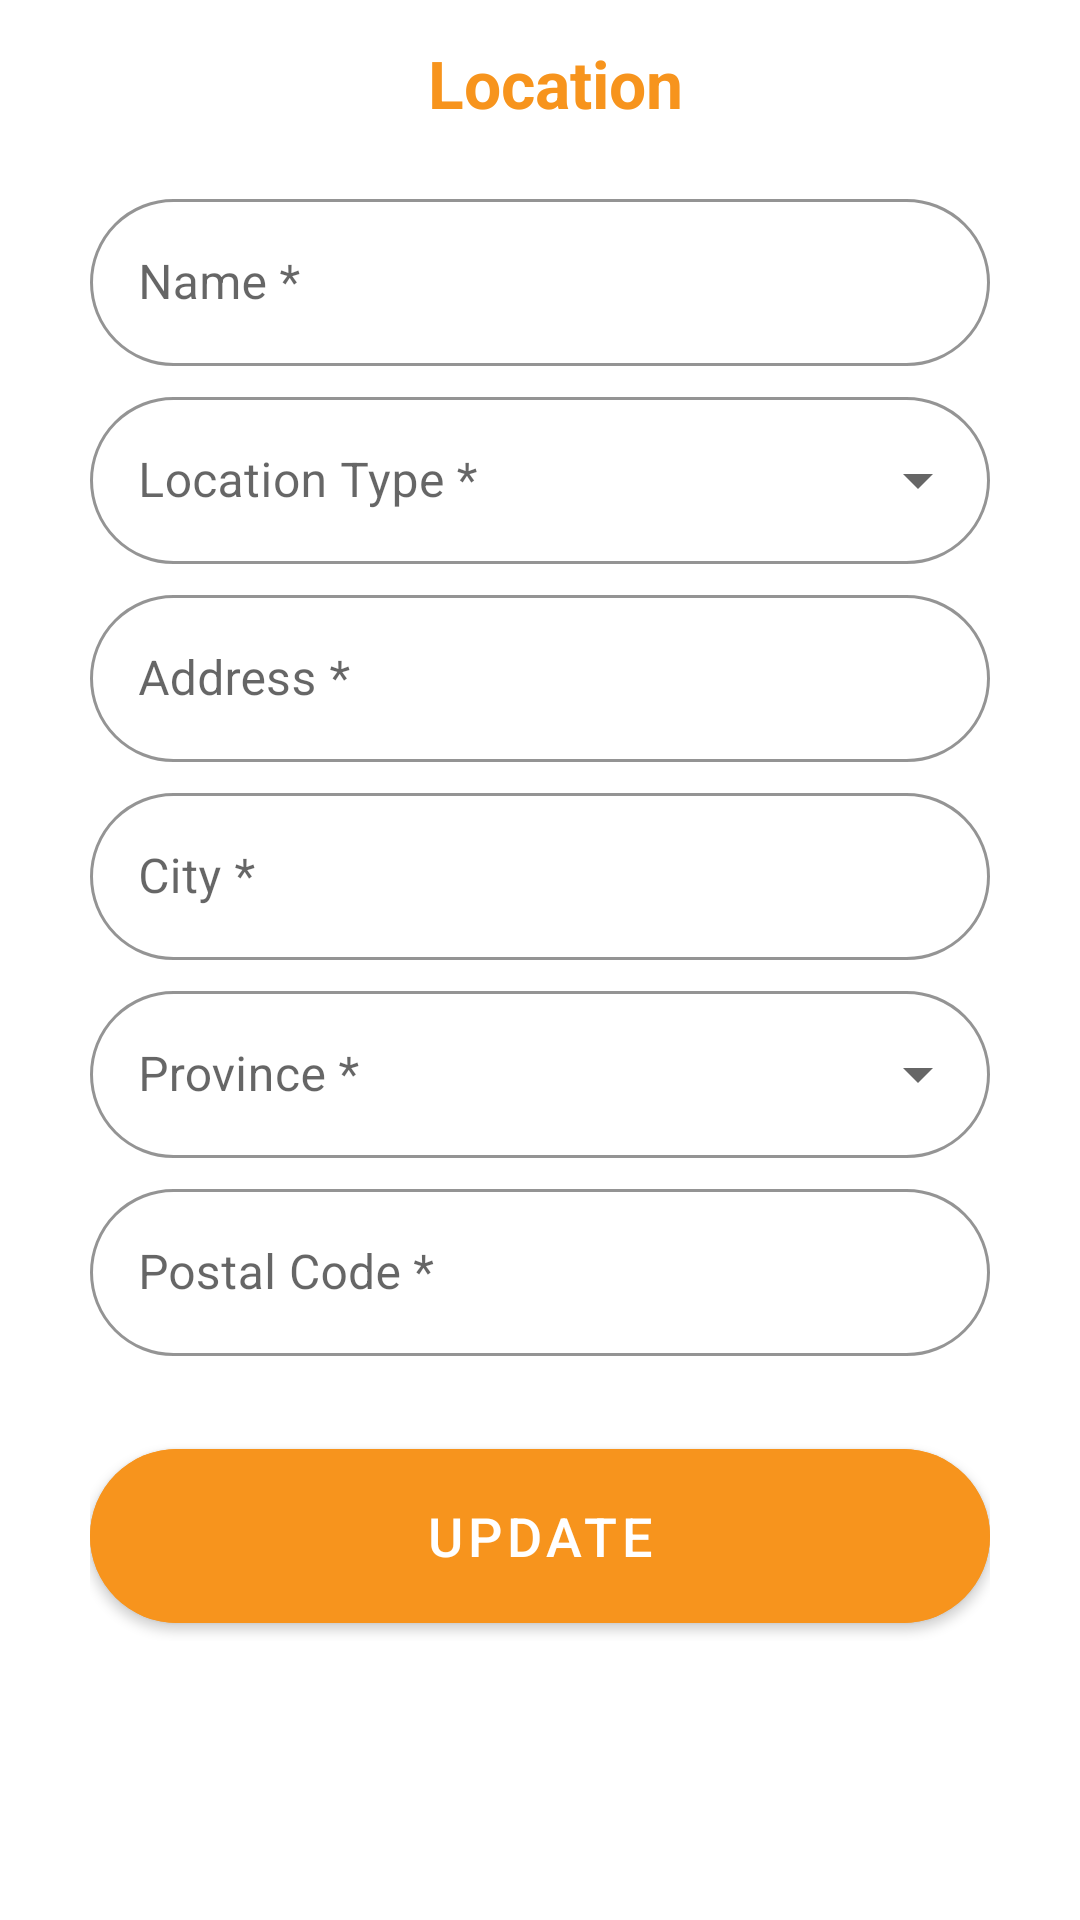

Layout XML and referenced resources for this Android screen:
<!-- AndroidManifest.xml: application theme Theme.Hug -->
<!-- res/layout/bottomsheet_profile_location.xml -->
<?xml version="1.0" encoding="utf-8"?>
<LinearLayout xmlns:android="http://schemas.android.com/apk/res/android"
    xmlns:app="http://schemas.android.com/apk/res-auto"
    android:layout_width="match_parent"
    android:layout_height="wrap_content"
    android:background="@drawable/bottomsheet_design"
    android:orientation="vertical">

    <LinearLayout
        android:id="@+id/bottomsheet_profile_location_header_wrapper"
        android:layout_width="match_parent"
        android:layout_height="wrap_content"
        android:padding="8dp">

        <TextView
            android:id="@+id/profile_location_close_btn"
            android:layout_width="wrap_content"
            android:layout_height="25dp"
            android:layout_marginTop="5dp"
            android:background="@drawable/ic_baseline_close_24"
            android:backgroundTint="@color/primary"
            android:gravity="start"
            android:padding="5dp"
            android:textColor="@color/white"
            android:textSize="@dimen/bottomsheet_header_title" />

        <TextView
            android:layout_width="match_parent"
            android:layout_height="wrap_content"
            android:gravity="center_horizontal"
            android:text="Location"
            android:textColor="@color/primary"
            android:textSize="@dimen/bottomsheet_header_title"
            android:textStyle="bold" />

    </LinearLayout>

    <RelativeLayout
        android:layout_width="match_parent"
        android:layout_height="wrap_content"
        android:paddingLeft="30dp"
        android:paddingTop="15dp"
        android:paddingRight="30dp"
        android:paddingBottom="30dp">

        <com.google.android.material.textfield.TextInputLayout
            android:id="@+id/profile_location_name_textInputLayout"
            style="@style/Widget.MaterialComponents.TextInputLayout.OutlinedBox"
            android:layout_width="match_parent"
            android:layout_height="wrap_content"
            android:hint="Name *"
            app:boxCornerRadiusBottomEnd="40dp"
            app:boxCornerRadiusBottomStart="40dp"
            app:boxCornerRadiusTopEnd="40dp"
            app:boxCornerRadiusTopStart="40dp"
            app:boxStrokeColor="@color/primary"
            app:hintTextColor="@color/primary">

            <com.google.android.material.textfield.TextInputEditText
                android:id="@+id/profile_location_name_textInputEditText"
                android:layout_width="match_parent"
                android:layout_height="wrap_content" />
        </com.google.android.material.textfield.TextInputLayout>

        <com.google.android.material.textfield.TextInputLayout
            android:id="@+id/profile_account_type_textInputLayout"
            style="@style/Widget.MaterialComponents.TextInputLayout.OutlinedBox.ExposedDropdownMenu"
            android:layout_width="match_parent"
            android:layout_height="wrap_content"
            android:layout_below="@+id/profile_location_name_textInputLayout"
            android:layout_marginTop="5dp"
            android:hint="Location Type *"
            app:boxCornerRadiusBottomEnd="40dp"
            app:boxCornerRadiusBottomStart="40dp"
            app:boxCornerRadiusTopEnd="40dp"
            app:boxCornerRadiusTopStart="40dp"
            app:boxStrokeColor="@color/primary"
            app:hintTextColor="@color/primary">

            <AutoCompleteTextView
                android:id="@+id/profile_location_type_dropDown"
                android:layout_width="match_parent"
                android:layout_height="wrap_content"
                />
        </com.google.android.material.textfield.TextInputLayout>


        <com.google.android.material.textfield.TextInputLayout
            android:id="@+id/profile_history_address_textInputLayout"
            style="@style/Widget.MaterialComponents.TextInputLayout.OutlinedBox"
            android:layout_width="match_parent"
            android:layout_height="wrap_content"
            android:layout_below="@+id/profile_account_type_textInputLayout"
            android:layout_marginTop="5dp"
            android:hint="Address *"
            app:boxCornerRadiusBottomEnd="40dp"
            app:boxCornerRadiusBottomStart="40dp"
            app:boxCornerRadiusTopEnd="40dp"
            app:boxCornerRadiusTopStart="40dp"
            app:boxStrokeColor="@color/primary"
            app:hintTextColor="@color/primary">

            <com.google.android.material.textfield.TextInputEditText
                android:id="@+id/profile_location_address_textInputEditText"
                android:layout_width="match_parent"
                android:layout_height="wrap_content" />
        </com.google.android.material.textfield.TextInputLayout>

        <com.google.android.material.textfield.TextInputLayout
            android:id="@+id/profile_history_city_textInputLayout"
            style="@style/Widget.MaterialComponents.TextInputLayout.OutlinedBox"
            android:layout_width="match_parent"
            android:layout_height="wrap_content"
            android:layout_below="@+id/profile_history_address_textInputLayout"
            android:layout_marginTop="5dp"
            android:hint="City *"
            app:boxCornerRadiusBottomEnd="40dp"
            app:boxCornerRadiusBottomStart="40dp"
            app:boxCornerRadiusTopEnd="40dp"
            app:boxCornerRadiusTopStart="40dp"
            app:boxStrokeColor="@color/primary"
            app:hintTextColor="@color/primary">

            <com.google.android.material.textfield.TextInputEditText
                android:id="@+id/profile_location_city_textInputEditText"
                android:layout_width="match_parent"
                android:layout_height="wrap_content" />
        </com.google.android.material.textfield.TextInputLayout>

        <com.google.android.material.textfield.TextInputLayout
            android:id="@+id/profile_history_province_textInputLayout"
            style="@style/Widget.MaterialComponents.TextInputLayout.OutlinedBox.ExposedDropdownMenu"
            android:layout_width="match_parent"
            android:layout_height="wrap_content"
            android:layout_below="@+id/profile_history_city_textInputLayout"
            android:layout_marginTop="5dp"
            android:hint="Province *"
            app:boxCornerRadiusBottomEnd="40dp"
            app:boxCornerRadiusBottomStart="40dp"
            app:boxCornerRadiusTopEnd="40dp"
            app:boxCornerRadiusTopStart="40dp"
            app:boxStrokeColor="@color/primary"
            app:hintTextColor="@color/primary">

            <AutoCompleteTextView
                android:id="@+id/profile_location_province_dropDown"
                android:layout_width="match_parent"
                android:layout_height="wrap_content" />
        </com.google.android.material.textfield.TextInputLayout>

        <com.google.android.material.textfield.TextInputLayout
            android:id="@+id/profile_history_postalcode_textInputLayout"
            style="@style/Widget.MaterialComponents.TextInputLayout.OutlinedBox"
            android:layout_width="match_parent"
            android:layout_height="wrap_content"
            android:layout_below="@+id/profile_history_province_textInputLayout"
            android:layout_marginTop="5dp"
            android:gravity="right"
            android:hint="Postal Code *"
            app:boxCornerRadiusBottomEnd="40dp"
            app:boxCornerRadiusBottomStart="40dp"
            app:boxCornerRadiusTopEnd="40dp"
            app:boxCornerRadiusTopStart="40dp"
            app:boxStrokeColor="@color/primary"
            app:hintTextColor="@color/primary">

            <com.google.android.material.textfield.TextInputEditText
                android:id="@+id/profile_location_postalcode_textInputEditText"
                android:layout_width="match_parent"
                android:layout_height="wrap_content" />
        </com.google.android.material.textfield.TextInputLayout>























        <com.google.android.material.button.MaterialButton
            android:id="@+id/profile_location_update_btn"
            android:layout_width="match_parent"
            android:layout_height="70dp"
            android:layout_below="@+id/profile_history_postalcode_textInputLayout"
            android:layout_marginTop="25dp"
            android:backgroundTint="@color/primary"
            android:text="Update"
            android:textSize="18dp"
            app:cornerRadius="40dp" />




    </RelativeLayout>

</LinearLayout>
<!-- resources referenced by this layout -->
<resources>
  <color name="primary">#F7941D</color>
  <color name="white">#FFFFFFFF</color>
  <dimen name="bottomsheet_header_title">22dp</dimen>
  <!-- drawable bottomsheet_design (drawable) -->
  <?xml version="1.0" encoding="utf-8"?>
  <shape xmlns:android="http://schemas.android.com/apk/res/android">
  
      <solid android:color="@color/white">
  
      </solid>
  </shape>
  <style name="Theme.Hug" parent="Theme.MaterialComponents.DayNight.DarkActionBar">
          
          <item name="colorPrimary">@color/primary</item>
          <item name="colorPrimaryVariant">@color/primary</item>
          <item name="colorOnPrimary">@color/white</item>
          
          <item name="colorSecondary">@color/teal_200</item>
          <item name="colorSecondaryVariant">@color/teal_700</item>
          <item name="colorOnSecondary">@color/black</item>
          
          <item name="android:statusBarColor">?attr/colorPrimaryVariant</item>
          
      </style>
  <color name="teal_200">#FF03DAC5</color>
  <color name="teal_700">#FF018786</color>
  <color name="black">#FF000000</color>
</resources>
